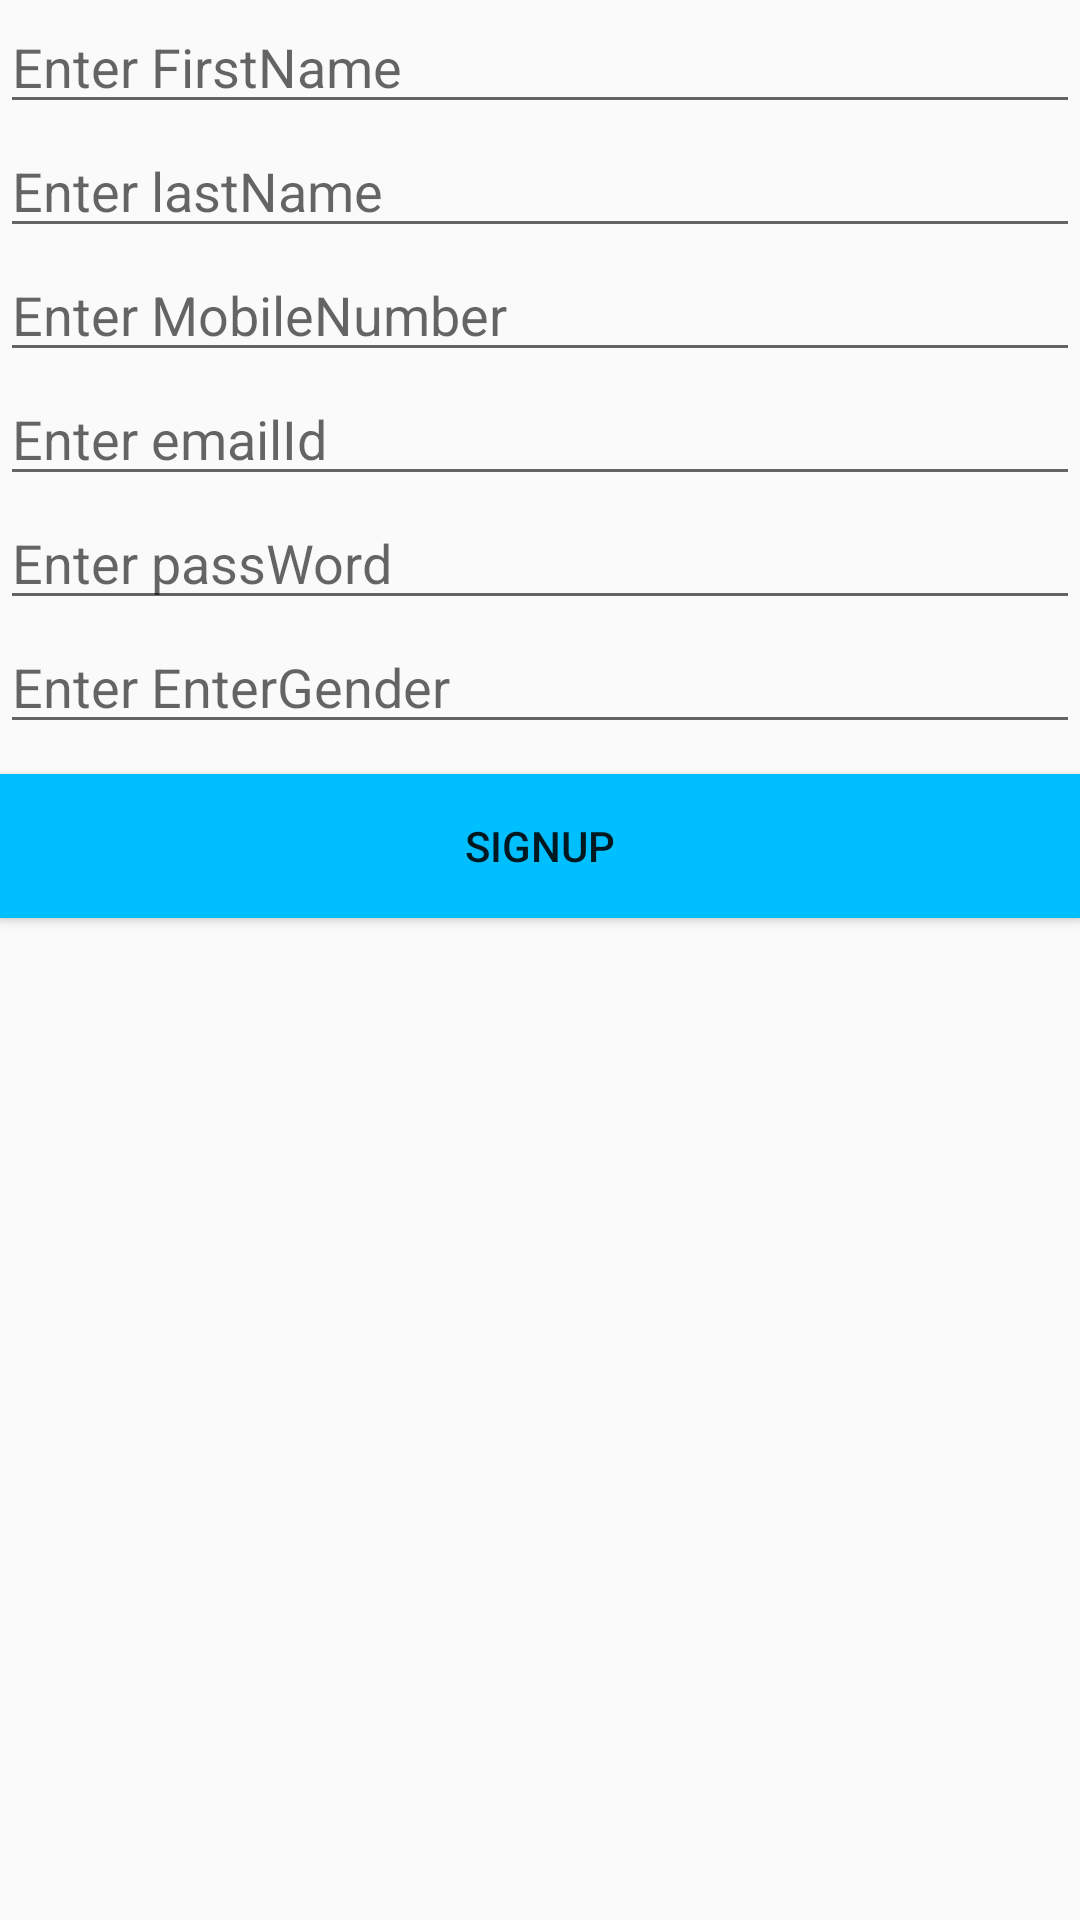

Android layout source for this screen:
<!-- AndroidManifest.xml: application theme AppTheme -->
<!-- res/layout/activity_sign_up.xml -->
<?xml version="1.0" encoding="utf-8"?>
<RelativeLayout xmlns:android="http://schemas.android.com/apk/res/android"
    xmlns:app="http://schemas.android.com/apk/res-auto"
    xmlns:tools="http://schemas.android.com/tools"
    android:layout_width="match_parent"
    android:layout_height="match_parent"
    tools:context=".Activities.SignUpActivity"
    android:layout_margin="@dimen/dp_30">
    <EditText
        android:hint="@string/firstName"
        android:id="@+id/etFirstName"
        android:layout_width="match_parent"
        android:layout_height="wrap_content"/>
    <EditText
        android:hint="@string/lastName"
        android:layout_below="@+id/etFirstName"
        android:id="@+id/etLastName"
        android:layout_width="match_parent"
        android:layout_height="wrap_content"/>
    <EditText
        android:inputType="number"
        android:hint="@string/mobileNumber"
        android:layout_below="@+id/etLastName"
        android:id="@+id/etMobileNumber"
        android:layout_width="match_parent"
        android:layout_height="wrap_content"/>
    <EditText
        android:inputType="textEmailAddress"
        android:hint="@string/emailId"
        android:layout_below="@+id/etMobileNumber"
        android:id="@+id/etEmail"
        android:layout_width="match_parent"
        android:layout_height="wrap_content"/>
    <EditText
        android:inputType="textPassword"
        android:hint="@string/passWord"
        android:layout_below="@+id/etEmail"
        android:id="@+id/etPassword"
        android:layout_width="match_parent"
        android:layout_height="wrap_content"/>
    <EditText
        android:hint="@string/gender"
        android:layout_below="@+id/etPassword"
        android:id="@+id/etGender"
        android:layout_width="match_parent"
        android:layout_height="wrap_content"/>

     <Button
         android:layout_marginTop="@dimen/dp_10"
         android:background="@color/blueColor"
         android:text="@string/SignUp"
         android:layout_below="@id/etGender"
         android:id="@+id/btnSignUp"
         android:layout_width="match_parent"
         android:layout_height="wrap_content"/>


</RelativeLayout>
<!-- resources referenced by this layout -->
<resources>
  <color name="blueColor">#00bfff</color>
  <dimen name="dp_10">10dp</dimen>
  <dimen name="dp_30">30dp</dimen>
  <string name="SignUp">SignUp</string>
  <string name="emailId">Enter emailId</string>
  <string name="firstName">Enter FirstName</string>
  <string name="gender">Enter EnterGender</string>
  <string name="lastName">Enter lastName</string>
  <string name="mobileNumber">Enter MobileNumber</string>
  <string name="passWord">Enter passWord</string>
  <style name="AppTheme" parent="Theme.AppCompat.Light.DarkActionBar">
          
          <item name="colorPrimary">@color/colorPrimary</item>
          <item name="colorPrimaryDark">@color/colorPrimaryDark</item>
          <item name="colorAccent">@color/colorAccent</item>
      </style>
  <color name="colorPrimary">#00bfff</color>
  <color name="colorPrimaryDark">#00bfff</color>
  <color name="colorAccent">#00bfff</color>
</resources>
